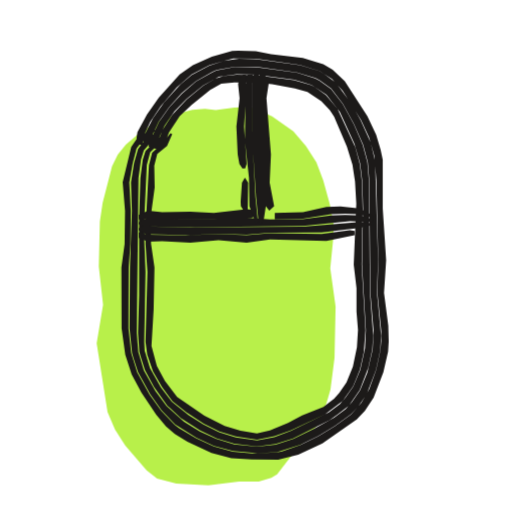
t = 0.00 s
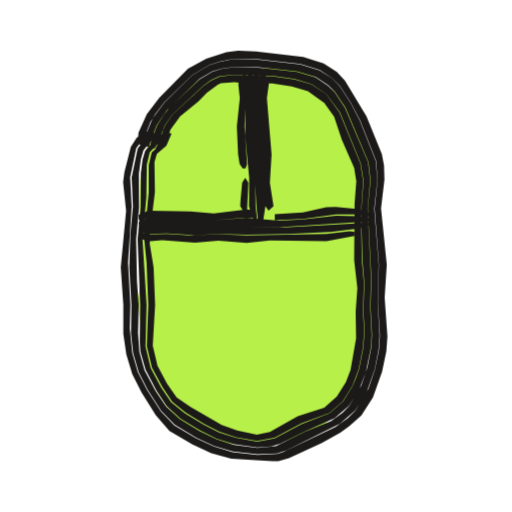
t = 0.53 s
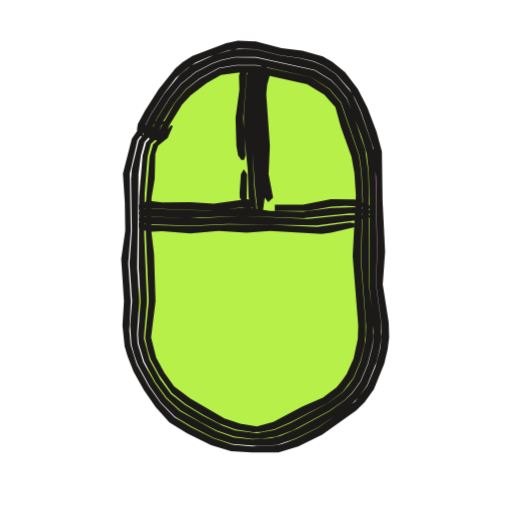
t = 1.04 s
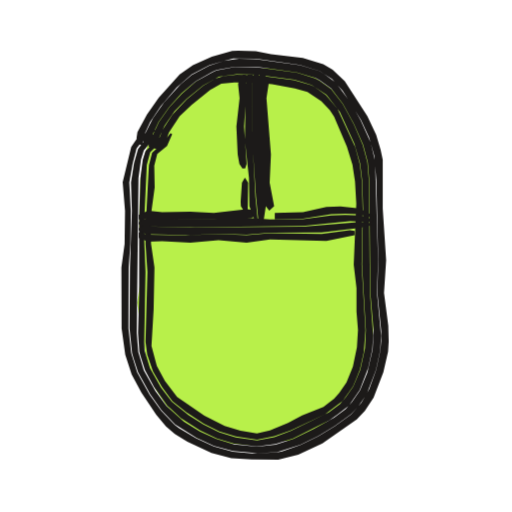
t = 1.53 s
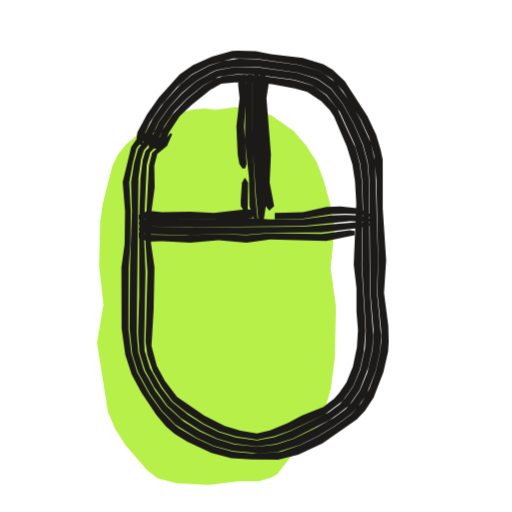
t = 2.10 s
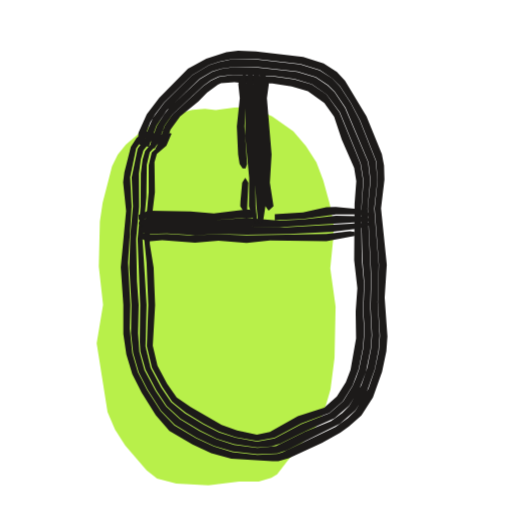
t = 2.57 s

The animated SVG that drew these frames (rendered in a browser with its animation timeline set to each time). Animation: 3 CSS @keyframes rules; one cycle of 3.04 s, repeats indefinitely.

<svg xmlns="http://www.w3.org/2000/svg" width="24" height="24" viewBox="0 0 24 24"><style>svg{--ai-spin:60deg}.ai-fill{animation:ai-fill 2600ms infinite}@keyframes ai-fill{0%,82%,100%{transform:translate(-1.9px,1.9px)}14%,70%{transform:translate(0,0)}}.ai-f1,.ai-f2{opacity:0}.ai-frame{animation:ai-boil 660ms steps(1,end) infinite}.ai-f1{animation-delay:-440ms}.ai-f2{animation-delay:-220ms}@keyframes ai-boil{0%{opacity:1}33.33%,100%{opacity:0}}.ai-target{transform-box:view-box;transform-origin:12px 12px;animation:ai-move 2600ms ease-in-out infinite}.ai-n1{animation-delay:70ms}.ai-n2{animation-delay:140ms}.ai-n3{animation-delay:210ms}@keyframes ai-move{0%,23.08%{transform:none}31.69%{transform:translateY(-1.5px)}44.62%,100%{transform:none}}@media (prefers-reduced-motion:reduce){*{animation:none!important}}</style><g class="ai-fill"><path d="M12.01 3.26l.88-.12 .62-.02 .3 .05 .84 .38 1 .7 .59 .7 .49 .76 .32 .84 .31 1.13 .17 .89 0 .6-.15 1.5 .25 1.8-.05 2.4-.19 1.49-.25 .86-.23 .54-.3 .51-.79 .85-.93 1.21-.27 .17-.59 .17-.93 0-1.43 .18-1.51-.09-.9-.23-.49-.39-1-1.16-.48-.75-.35-.82-.51-3.22 .3-1.8-.2-1.8 .05-2.1 .13-.88 .44-1.72 .27-.55 .38-.47 .69-.58 .75-.49 1.11-.41 .57-.14 .58-.05z" fill="#B8F04A"/></g><g fill="#1C1A19" class="ai-target"><g class="ai-frame ai-f0"><path d="M6.66 6.8l.09-.46 .28-.61 .5-.75 .75-.88 .7-.61 .83-.43 .68-.21 .45-.11 1.06 .01 2.06 .29 .91 .28 .59 .38 .5 .55 .86 1.37 .38 .82 .25 .88 .09 1.12 .09 3.75-.04 1.54 .18 1.78 0 .46-.04 .46-.2 .91-.32 .89-.37 .65-.48 .54-.76 .56-.79 .48-.82 .4-.87 .3-.24 .05-1.16 .04-.91-.08-.89-.25-.84-.38-.79-.47-.2-.15-.64-.67-.54-.75-.58-1.04-.28-.9-.13-1.16 .01-2.87 .08-1.1 .02-1.54-.07-1.34 .16-.9 .18-.69 .3-.39 .61-.46-.08-.03-.57 .22-.23 .18-.28 .41-.4 1.65 .11 1.35-.02 1.54-.15 1.1 .01 2.87 .17 1.22 .3 .93 .46 .86 .69 1.03 .46 .55 .41 .35 .59 .36 1.13 .53 .93 .25 .96 .06 1.24 .01 .94-.24 1.13-.52 1.61-1.13 .38-.4 .41-.62 .46-1.2 .22-.96 .03-.48-.02-.73-.2-1.54 .1-1.54-.16-2.42 0-2.28-.1-.48-.21-.7-.41-.87-1.06-1.64-.57-.53-.44-.26-.96-.3-1.49-.17-.71-.14-.83-.03-.28 .02-.95 .27-.89 .39-.62 .44-.98 1.09-.55 .78-.45 .84-.04 .27 .05 .28zM6.89 6.86l.54-1.15 .5-.7 .58-.64 .67-.56 .76-.44 .21-.09 .87-.16 .98 .01 1.92 .26 .86 .26 .2 .11 .54 .39 .55 .71 .52 .95 .43 .97 .22 .82 .07 .86 .05 5.27 .15 1.76-.04 .88-.25 1.09-.34 .83-.38 .55-.3 .34-.54 .4-.95 .53-.96 .46-.83 .27-.86 .1-1.08-.11-.84-.25-.78-.36-.74-.46-.82-.73-.52-.7-.54-.97-.26-.86-.07-.89 .08-7.27 .12-.87 .13-.42 .3-.35 .67-.6-.06-.03-.25 .09-.44 .28-.2 .16-.29 .38-.19 .67-.14 .9 .04 1.34-.09 2.64-.02 2.86 .12 1.17 .07 .24 .21 .65 .57 1.03 .53 .75 .64 .66 .99 .62 .83 .39 .88 .24 1.15 .1 .92-.05 1.1-.35 .82-.4 .79-.47 .76-.56 .34-.36 .4-.59 .43-1.12 .2-.92 .04-.68-.19-2.01 .05-1.54-.14-4.64-.21-.88-.47-1.04-.45-.79-.71-.97-.55-.41-.23-.13-.9-.27-2.06-.29-.8-.02-.71 .11-.68 .22-.82 .43-.52 .44-.78 .85-.52 .74-.41 .81-.06 .22 .03 .25zM7.16 6.94l.22-.31 .33-.74 .46-.67 .57-.58 .78-.64 .74-.41 .83-.11 .92 .02 1.78 .24 .4 .11 .41 .13 .7 .46 .63 .81 .68 1.48 .27 .93 .1 .82 .04 1.29-.05 2.64 .18 3.07-.04 .84-.22 1.01-.33 .78-.36 .52-.27 .31-.52 .39-1.78 .87-.77 .29-.81 .15-1-.14-.79-.24-.73-.36-.69-.44-.79-.63-.51-.67-.51-.9-.25-.82-.02-.42 .06-3.27-.08-1.98 .14-3.04 .16-.6 .47-.44 .38-.5-.07-.03-.17 .11-.83 .8-.13 .42-.11 .86-.06 1.98 0 3.52-.05 1.76 .06 .88 .06 .22 .2 .63 .42 .78 .63 .89 .15 .14 .49 .45 .9 .58 .78 .37 .82 .25 1.07 .12 .87-.11 .82-.26 1.72-.87 .36-.25 .53-.42 .51-.73 .4-1.04 .19-.87 .04-.66-.15-1.98-.05-5.27-.07-.85-.22-.82-.42-.97-.52-.95-.55-.7-.54-.39-.2-.11-.85-.26-1.92-.26-.98-.01-.87 .16-.2 .09-.76 .43-.66 .57-.59 .63-.49 .7-.45 .96-.04 .2zM7.43 7.01l.27-.23 .22-.57 .5-.77 .56-.52 .87-.71 .52-.29 .62-.06 1.03 .01 .73 .07 1.07 .2 .59 .17 .65 .43 .4 .42 .2 .31 .6 1.41 .26 .84 .12 .78 .06 1.05-.12 2.86 .13 1.1 0 1.1 .07 .85-.05 .81-.19 .92-.3 .74-.34 .49-.24 .27-.5 .38-1 .4-.66 .35-.85 .36-.61 .14-.77-.13-.74-.22-.95-.48-1.28-.88-.57-.76-.38-.7-.25-.94 .1-1.7 .04-1.98-.16-1.1-.01-.44 .03-1.1 .15-1.1-.02-1.02 .14-.55 .46-.38 .24-.55-.08-.05-.39 .5-.47 .42-.15 .58-.15 2.81-.01 .88 .09 1.32-.09 3.27 .08 .61 .27 .78 .42 .73 .49 .66 .65 .52 .82 .54 .73 .36 .77 .24 1 .15 .81-.16 .76-.28 1.62-.76 .82-.62 .49-.69 .16-.39 .16-.39 .18-.81 .08-1.03-.18-3.07 .05-2.64-.04-1.29-.1-.81-.21-.77-.83-1.79-.54-.65-.52-.37-.17-.1-.81-.23-1.77-.24-.92-.02-.63 .07-.37 .12-.56 .33-.78 .64-.67 .72-.44 .68-.24 .58-.2 .31z"/><path d="M6.5 10.29l.44-.05 3.3 .06 1.54-.09 .22-.09 0-.14-.22-.15-.22-.02-1.54 .17-1.1-.06-1.32 .03-.66-.08-.44 .2zM12.88 10.27l1.32-.02 1.32-.21 .66-.03 .66 .03 .66 .17 0-.07-.22-.15-.44-.22-.88-.09-.66 .02-1.1 .24-1.32 .04zM6.5 10.51l.22 .1 2.42 .04 5.06-.06 2.2-.22 1.1 .03 0-.1-.66-.2-.66-.03-.66 .03-1.32 .17-1.54 .01-1.1-.08-1.54 .1-3.08-.06-.22 .03-.22 .15zM6.5 10.79l.22 .15 .22 .04 1.98 .04 1.32-.07 1.32 .05 1.1-.09 2.42-.01 1.76-.22 .66-.14 0-.04-.22-.05-.66-.02-2.42 .19-5.28 .04-2.2-.05-.22 .09zM6.5 11.15l.44 .18 .66-.03 1.32 .08 1.32-.12 1.32 .12 1.1-.16 2.64 .07 1.32-.27 0-.19-.22-.04-1.32 .18-2.42-.04-1.1 .09-1.32-.05-1.54 .07-1.76-.04-.44-.1z"/><path d="M12.17 3.5l-.03 1.32 .15 3.74 .17 1.1 .16 .22 .23-.22-.21-1.1 .06-1.32-.21-2.64 .1-.66-.04-.22-.15-.22zM11.9 3.5l-.06 .22-.03 2.64 .19 2.86 .11 1.1 .08 .18 .07 0 .1-.18 .1-.66-.14-1.1 .01-1.1-.15-2.64 .06-.88-.02-.22-.1-.22zM11.61 3.5l-.09 .44-.04 2.64 .19 1.76 .02 1.32 .31 .84 .08 0 0-.18-.11-1.1-.16-3.08 .03-2.64zM11.38 3.5l-.17 .22-.05 .22 .07 .66-.15 1.32 .06 1.32 .08 .44 .14 .22 .13 0 .07-.22-.12-1.76 .09-1.32-.01-1.1zM11.47 8.34l-.13 .22-.06 .88 .01 .22 .13 .22 .19 0 .02-1.32-.14-.22z"/></g><g class="ai-frame ai-f1"><path d="M6.67 6.81l.1-.46 .3-.6 .61-.96 .56-.74 .53-.45 .41-.27 .62-.28 .9-.29 .49-.08 .8 .02 1.13 .29 .92 .12 .67 .16 .47 .21 .57 .38 .62 .71 .26 .43 .29 .62 .58 1.71 .12 1.34 .06 3.52-.05 1.54 .24 1.78 .02 .46-.06 .72-.24 .91-.37 .88-.58 .75-1.73 1.22-1.04 .52-.64 .24-.24 .06-1.17 .05-.93-.08-.88-.29-1.04-.52-.8-.48-.65-.67-.54-.76-.58-1.05-.28-.9-.06-.7 .07-1.36-.12-1.76 .12-1.54-.05-2.66 .36-1.58 .29-.39 .61-.45-.08-.04-.57 .22-.23 .18-.28 .41-.42 1.64 .09 1.35 .02 1.32-.19 1.32 .13 1.98-.07 1.14 .1 .97 .14 .48 .28 .72 .48 .85 .55 .8 .65 .73 .84 .51 1.12 .55 .93 .29 .97 .06 1.25 0 .93-.29 1.12-.55 1.6-1.13 .39-.39 .43-.6 .49-1.2 .16-.68 .07-.55-.02-.7-.28-1.79 .11-1.54-.12-2.42-.03-2.27-.25-.92-.43-1.14-.45-.87-.6-.79-.59-.48-.45-.26-.96-.27-.97-.11-1.21-.32-.84-.03-.55 .11-1.58 .6-.46 .29-.34 .29-.78 .98-.65 1.02-.33 .61-.04 .26 .04 .28zM6.9 6.87l.47-.96 .56-.9 .54-.68 .69-.56 .78-.41 .42-.15 .65-.14 .99 0 2.76 .61 .76 .47 .32 .32 .41 .52 .7 1.81 .24 .81 .09 .85 .04 1.31-.01 3.96 .21 2.21-.05 .66-.22 .87-.35 .83-.4 .54-.33 .32-.72 .51-1.51 .82-.8 .34-.43 .11-.87 .06-.88-.1-.83-.29-1.71-.95-.65-.6-.52-.72-.54-.97-.26-.86-.03-.46 .11-1.54-.1-1.54 .06-4.41 .11-.87 .17-.63 .31-.35 .66-.6-.06-.03-.25 .09-.44 .28-.2 .16-.29 .38-.32 1.33-.04 .47 .04 2.42-.11 1.54 .12 1.76-.09 1.12 .06 .93 .13 .46 .15 .44 .57 1.04 .53 .76 .65 .66 .8 .48 1.03 .52 .88 .29 1.16 .09 .93-.05 .87-.3 1.04-.52 1.53-1.04 .36-.35 .41-.57 .45-1.12 .16-.67 .06-.49-.01-.68-.24-1.78 .05-1.54-.07-3.74-.06-.89-.12-.44-.52-1.49-.39-.84-.77-.92-.57-.38-.47-.2-.67-.17-.91-.12-1.13-.28-.57-.02-.48 .02-.9 .25-1.07 .5-.54 .43-.74 .9-.61 .96-.3 .6-.07 .22 .03 .25zM7.17 6.94l.23-.3 .26-.57 .51-.84 .53-.64 .65-.51 .9-.5 .83-.14 .93 0 2.57 .57 .87 .56 .54 .64 .85 2.46 .11 .81 .06 1.29-.08 2.86 .23 3.05-.02 .65-.23 1.01-.33 .78-.24 .34-.28 .33-.68 .5-1.75 .93-.76 .33-.82 .15-1.02-.13-.6-.22-.9-.45-.86-.52-.66-.52-.5-.68-.5-.91-.27-1.02 .15-1.74-.13-3.08 .02-1.98 .14-1.72 .15-.59 .47-.43 .38-.5-.07-.04-.17 .12-.83 .79-.17 .62-.16 1.97-.02 3.3 .09 1.54-.12 1.54 .03 .45 .13 .43 .13 .42 .53 .97 .51 .71 .32 .3 .33 .29 .93 .56 .77 .4 .82 .28 .87 .11 .43-.01 .66-.09 .81-.31 1.7-.91 .72-.5 .32-.32 .4-.54 .35-.83 .22-.86 .05-.45-.01-.66-.2-1.76 0-4.18-.03-1.09-.14-1.03-.54-1.61-.34-.81-.41-.53-.32-.31-.76-.47-2.75-.6-.99-.01-.64 .14-.42 .15-.78 .41-.68 .55-.55 .68-.56 .9-.37 .77-.04 .2zM7.44 7.01l.28-.22 .24-.56 .57-.92 .4-.44 .75-.57 .68-.39 .79-.1 .86 .01 2.38 .52 .81 .5 .52 .58 .25 .92 .5 1.39 .14 .77 .07 1.05-.15 2.86 .26 3.24-.02 .63-.2 .93-.32 .72-.22 .31-.26 .32-.64 .48-.97 .42-1.35 .71-.77 .22-.78-.13-.74-.25-1.59-.92-.77-.58-.46-.64-.38-.71-.24-.95 .21-1.7-.07-2.2-.13-1.1 .01-1.54 .15-.88 .03-1.18 .13-.38 .45-.37 .24-.55-.08-.05-.39 .49-.46 .42-.16 .57-.17 2.15 0 1.54 .13 3.08-.17 1.73 .13 .6 .13 .41 .4 .74 .59 .83 .65 .52 .85 .52 .72 .39 .77 .28 .82 .13 .39-.01 .62-.14 .75-.32 1.75-.91 .68-.5 .51-.67 .33-.78 .2-.81 .04-.4 0-.64-.22-2.85 .08-2.86-.06-1.29-.11-.81-.85-2.45-.54-.64-.86-.56-2.56-.56-.93 0-.82 .14-.9 .5-.65 .51-.52 .63-.98 1.71z"/><path d="M6.5 10.23l.44-.06 3.08 .1 1.32-.15 .44 .02 .22-.08 0-.14-.22-.16-.22-.03-1.54 .22-1.1-.07-1.32 .01-.66-.08-.44 .19zM12.88 10.28l1.54 0 1.1-.19 .66-.04 .66 .02 .66 .14 0-.06-.22-.14-.66-.26-1.1-.02-1.32 .26-1.32 0zM6.5 10.44l.22 .1 2.2 .07 2.42-.09 2.86 .11 2.2-.23 1.1 .01 0-.11-.88-.19-1.1 .03-1.32 .18-1.54-.04-1.1-.16-1.76 .15-2.86-.09-.22 .02-.22 .15zM6.5 10.73l.22 .15 .22 .03 1.98 .07 1.76-.08 4.18 .07 1.98-.26 .66-.16 0-.04-.44-.05-.88 .03-1.76 .17-3.08-.14-1.98 .1-2.64-.07-.22 .08zM6.5 11.08l.44 .19 .66-.03 1.32 .1 1.32-.12 1.32 .08 1.1-.08 2.42 .14 .44-.05 1.1-.26 0-.19-.22-.03-1.54 .2-2.2-.1-1.98-.01-1.76 .08-1.98-.06-.44-.1z"/><path d="M12.24 3.5l-.12 1.32 .12 3.74 .17 1.1 .16 .22 .23-.22-.21-1.1 .06-1.32-.17-2.42 .04-.44 .12-.44-.04-.22-.13-.22zM11.96 3.5l-.06 .22-.09 .88-.05 1.76 .19 2.86 .12 1.1 .08 .18 .07 0 .1-.18 .09-.66-.14-1.1 .01-1.1-.09-1.1-.02-1.54 .11-.88 0-.22-.09-.22zM11.68 3.5l-.12 .44-.13 1.76 0 .88 .18 1.76 .04 1.32 .31 .84 .08 0 0-.18-.12-1.1-.15-3.08 .14-2.64zM11.45 3.5l-.18 .22-.07 .22 .02 .66-.18 1.32 .04 1.32 .08 .44 .15 .22 .13 0 .07-.22-.11-1.76 .19-2.42zM11.42 8.34l-.13 .22-.06 .88 .01 .22 .13 .22 .19 0 .02-1.32-.15-.22z"/></g><g class="ai-frame ai-f2"><path d="M6.74 6.83l.06-.47 .24-.62 .24-.4 .41-.54 1.31-1.28 .8-.48 .47-.15 .68-.14 1.05 .01 2.08 .24 .91 .28 .59 .39 .36 .37 .51 .79 .43 .82 .75 1.89 .07 .9-.14 1.33 .2 2.64-.05 1.76 .1 1.57-.05 .68-.19 .91-.3 .89-.61 1.03-.36 .35-.57 .41-2.5 1.2-.24 .07-.93 .04-1.16-.13-.88-.26-.84-.39-1.01-.6-.64-.67-.64-.99-.43-.83-.26-.9-.12-1.16 .03-1.1-.11-1.98 .17-2.64-.07-1.36 .28-1.35 .28-.4 .61-.46-.08-.04-.57 .22-.22 .19-.27 .42-.3 1.18-.06 .47 .14 1.35-.25 2.64 .12 1.76 0 1.36 .14 .96 .28 .93 .44 .87 .66 1.05 .64 .74 1.08 .63 .88 .41 .94 .26 1.93 .12 .28 0 .49-.14 1.55-.72 .86-.48 .42-.3 .57-.51 .54-.84 .43-1.21 .2-.96 .05-.69-.13-1.82 .1-1.54-.27-2.64 .16-1.35-.02-.67-.1-.52-.72-1.77-1.01-1.68-.38-.41-.62-.4-.96-.3-2.22-.26-.83-.03-.55 .07-.94 .3-.86 .47-1.35 1.37-.58 .76-.39 .87-.02 .27 .06 .28zM6.97 6.89l.36-1 .48-.71 1.55-1.49 .58-.34 .42-.13 .66-.1 .98 .02 1.94 .21 .86 .26 .57 .37 .32 .32 .5 .74 1.08 2.56 .1 .86-.13 1.31 .17 3.3-.04 1.32 .07 1.32-.05 .65-.17 .86-.28 .84-.57 .97-.32 .32-.54 .39-1.21 .5-1.37 .67-.87 .09-1.09-.15-.83-.26-.78-.38-.93-.56-.65-.6-.49-.73-.52-.97-.24-.86-.06-.88 .03-1.32-.08-1.1-.04-1.98 .14-1.54-.01-1.54 .09-.66 .12-.42 .29-.36 .67-.61-.06-.03-.25 .09-.44 .28-.2 .16-.28 .39-.28 1.35 .06 1.35-.12 1.32-.05 1.54 .1 1.76-.02 1.34 .1 .92 .26 .89 .42 .82 .63 .99 .64 .66 1.01 .6 .83 .39 .88 .26 1.15 .13 .93-.04 .45-.15 2.49-1.24 .72-.62 .51-.79 .4-1.13 .18-.91 .05-.67-.09-1.57 .05-1.76-.21-2.64 .15-1.33-.08-.9-.75-1.89-.42-.81-.51-.79-.36-.37-.59-.38-.91-.28-2.07-.24-1.05-.02-.67 .14-.48 .16-.8 .47-1.3 1.28-.54 .73-.35 .83-.05 .23 .05 .24zM7.24 6.96l.19-.3 .28-.77 .36-.52 1.46-1.36 .35-.25 .37-.18 .64-.08 1.92 .06 1 .14 .81 .24 .69 .48 .62 .84 .98 2.4 .13 .82-.11 1.51 .06 2.2 .09 1.1-.05 1.32 .06 .86-.06 .84-.2 1-.14 .39-.16 .39-.44 .72-.64 .56-1.32 .51-1.26 .67-.82 .15-1.01-.18-.78-.25-.73-.37-.86-.52-.65-.53-.47-.69-.49-.91-.24-1.01 .05-1.95-.19-3.08 .18-1.98 .02-1.51 .14-.59 .45-.45 .39-.51-.07-.03-.18 .12-.51 .46-.3 .35-.12 .42-.08 .64-.01 1.54-.14 1.54 .12 3.08-.02 1.75 .03 .44 .24 .85 .51 .97 .48 .73 .65 .59 .92 .56 .77 .38 .83 .26 1.08 .15 .65-.05 .42-.12 1.16-.58 1.39-.62 .68-.58 .47-.76 .32-.83 .22-1.07 .05-.65-.07-1.32 .04-1.32-.16-3.3 .12-1.31-.1-.86-1.08-2.54-.49-.74-.33-.32-.56-.37-.86-.26-1.93-.21-.98-.02-.65 .09-.43 .14-.57 .34-1.42 1.32-.26 .33-.34 .54-.29 .81-.02 .2zM7.51 7.03l.24-.22 .24-.73 .45-.62 .86-.71 .4-.41 .51-.37 .15-.07 .63-.05 .53 .06 1.24 0 .91 .14 .76 .22 .77 .56 .46 .64 .36 1.08 .58 1.32 .1 .62-.08 1.06-.02 2.64 .15 1.32-.08 1.1 .02 1.25-.26 1.48-.22 .57-.42 .67-.59 .53-1.24 .4-1.31 .74-.61 .13-.93-.2-.72-.26-1.46-.84-.65-.45-.45-.65-.45-.84-.22-.94 .11-1.91-.07-1.76-.18-1.1 0-.44 .24-1.98-.02-1.41 .11-.38 .45-.39 .24-.56-.08-.04-.39 .49-.46 .43-.14 .59 0 1.27-.21 2.2 .11 1.1 .08 1.98-.07 1.94 .24 1 .48 .9 .46 .69 .15 .12 .5 .4 .84 .52 .73 .37 .77 .26 1 .18 .82-.15 1.25-.67 1.32-.5 .63-.55 .45-.72 .29-.78 .2-.99 .06-.84-.06-.86 .05-1.32-.1-1.1-.04-2.2 .1-1.51-.13-.82-.98-2.39-.61-.84-.69-.47-.81-.24-1-.14-1.9-.07-.64 .09-.37 .18-.35 .25-1.46 1.35-.36 .52-.27 .76-.17 .31z"/><path d="M6.5 10.3l.44-.07 3.08 .09 1.32-.11 .44 .01 .22-.08 0-.14-.22-.16-.22-.02-1.54 .18-1.1-.09-1.98-.04-.44 .2zM12.88 10.32l1.32-.06 1.54-.21 .88 0 .88 .12 0-.06-.22-.13-.44-.18-1.1-.1-.44 .01-1.1 .25-1.32 .08zM6.5 10.51l.22 .1 2.64 .06 1.98-.06 1.76 .04 4.4-.28 0-.1-.66-.14-1.1-.02-1.54 .18-1.1 .05-1.54-.13-1.54 .11-3.08-.09-.22 .04-.22 .15zM6.5 10.8l.22 .14 .22 .03 .88-.03 1.32 .08 1.1-.05 1.32 .03 1.98-.04 1.98-.09 1.32-.16 .66-.2 0-.04-.22-.03-3.96 .22-1.98-.05-1.98 .06-2.64-.06-.22 .09zM6.5 11.15l.44 .17 .66-.06 1.54 .11 1.1-.09 1.32 .11 1.1-.12 2.64 .03 1.32-.24 0-.19-.22-.03-1.1 .12-3.74 .07-1.32-.05-1.32 .06-1.1-.08-.88 .03-.44-.08z"/><path d="M12.18 3.5l-.03 1.32 .14 2.64 .02 1.32 .13 .88 .15 .22 .23-.22-.17-1.1 .08-1.32-.22-2.64 .09-.66-.04-.22-.15-.22zM11.9 3.5l-.05 .22-.03 2.42 .2 3.52 .07 .66 .08 .18 .08 0 .09-.18 .1-.66-.1-.88 .01-1.32-.16-2.64 .06-.88-.02-.22-.1-.22zM11.62 3.5l-.09 .44-.04 2.42 .19 1.98-.01 1.32 .12 .44 .19 .4 .09 0-.09-.84-.03-1.76-.12-1.76 .02-2.64zM11.39 3.5l-.17 .22-.05 .22 .07 .66-.14 1.32 .06 1.32 .07 .44 .14 .22 .14 0 .07-.22-.12-1.76 .08-1.32-.01-1.1zM11.49 8.34l-.14 .22-.08 .88-.01 .22 .13 .22 .19 0 .06-1.32-.14-.22z"/></g></g></svg>
